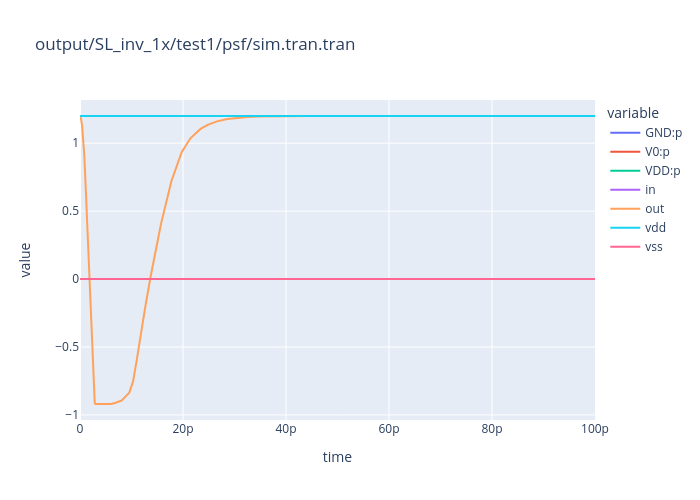

The data file committed next to this chart (first rows):
time, GND:p, V0:p, VDD:p, in, out, vdd, vss
0.0, 4.203984796060728e-10, 7.482181702941023e-12, -4.278806268468402e-10, 0.0, 1.2, 1.2, 0.0
1e-13, 9.514201823244587e-05, -4.846661571606493e-05, -4.667540251638093e-05, 0.0, 1.192, 1.2, 0.0
2.044631204624835e-13, 0.0001946, -9.786912519437946e-05, -9.670391142738823e-05, 0.0, 1.176, 1.2, 0.0
4.133893613874505e-13, 0.000393, -0.000195, -0.000198, 0.0, 1.128, 1.2, 0.0
6.246827987748911e-13, 0.0005921, -0.0002906, -0.0003015, 0.0, 1.043, 1.2, 0.0
8.414715095748934e-13, 0.0007899, -0.0003936, -0.0003962, 0.0, 0.9076, 1.2, 0.0
1e-12, 0.0009298, -0.00048, -0.0004498, 0.0, 0.7691, 1.2, 0.0
1.135648287398166e-12, 0.0009305, -0.0004711, -0.0004594, 0.0, 0.6383, 1.2, 0.0
1.295682087692174e-12, 0.0009233, -0.0004776, -0.0004458, 0.0, 0.4822, 1.2, 0.0
1.464682598687676e-12, 0.0009232, -0.0004696, -0.0004537, 0.0, 0.3176, 1.2, 0.0
1.79414738720263e-12, 0.0009091, -0.0004743, -0.0004348, 0.0, -0.003201, 1.2, 0.0
2.215682908752248e-12, 0.0009104, -0.00047, -0.0004405, 0.0, -0.4091, 1.2, 0.0
2.36459744114014e-12, 0.0009298, -0.0005194, -0.0004105, 0.0, -0.5452, 1.2, 0.0
2.662426505915925e-12, 0.0008418, -0.0004271, -0.0004147, 0.0, -0.7987, 1.2, 0.0
2.752821463684569e-12, 0.0007691, -0.0004032, -0.0003659, 0.0, -0.8659, 1.2, 0.0
2.798018942568891e-12, 0.0005921, -0.0002482, -0.0003438, 0.0, -0.8922, 1.2, 0.0
2.820617682011052e-12, 0.0005227, -0.0002272, -0.0002956, 0.0, -0.9018, 1.2, 0.0
2.865815160895375e-12, 0.0003236, -5.664557525295407e-05, -0.000267, 0.0, -0.9133, 1.2, 0.0
2.956210118664019e-12, 0.0002307, -1.866776067493005e-05, -0.000212, 0.0, -0.9194, 1.2, 0.0
2.974566438114921e-12, 0.0002055, 2.773830835983956e-05, -0.0002332, 0.0, -0.9192, 1.2, 0.0
3.011279077016724e-12, 0.0002373, -2.342343208344854e-05, -0.0002139, 0.0, -0.9191, 1.2, 0.0
3.08470435482033e-12, 0.0002097, 2.474034302076249e-05, -0.0002344, 0.0, -0.919, 1.2, 0.0
3.231554910427542e-12, 0.0002392, -2.477233189784715e-05, -0.0002144, 0.0, -0.919, 1.2, 0.0
3.525256021641966e-12, 0.0002096, 2.477114017946161e-05, -0.0002344, 0.0, -0.919, 1.2, 0.0
4.112658244070814e-12, 0.0002392, -2.475502061944019e-05, -0.0002144, 0.0, -0.919, 1.2, 0.0
5.22102595516651e-12, 0.0002097, 2.474793841508445e-05, -0.0002344, 0.0, -0.919, 1.2, 0.0
5.999999999999999e-12, 0.0002392, -2.47392179955784e-05, -0.0002144, 0.0, -0.919, 1.2, 0.0
6.957572815289214e-12, 0.0002168, 5.081596642022097e-06, -0.0002219, 0.0, -0.9103, 1.2, 0.0
8.120011542848507e-12, 0.0002077, 1.095547930532033e-05, -0.0002186, 0.0, -0.8936, 1.2, 0.0
9.568376578206294e-12, 0.000173, 3.340605519979151e-05, -0.0002064, 0.0, -0.8361, 1.2, 0.0
1.028418828910315e-11, 8.792932175277926e-05, 9.04533676317211e-05, -0.0001784, 0.0, -0.7567, 1.2, 0.0
1.1e-11, -1.008438981503546e-05, 0.0001525, -0.0001424, 0.0, -0.6005, 1.2, 0.0
1.158248329145703e-11, 8.61514359777748e-06, 0.000133, -0.0001416, 0.0, -0.4593, 1.2, 0.0
1.205170417755172e-11, 1.884751357265549e-05, 0.0001164, -0.0001352, 0.0, -0.3478, 1.2, 0.0
1.265435465191464e-11, 2.168559904829095e-05, 0.0001083, -0.00013, 0.0, -0.2099, 1.2, 0.0
1.374230177526029e-11, 1.841728234315912e-05, 9.93754010145686e-05, -0.0001178, 0.0, 0.02455, 1.2, 0.0
1.574230177526029e-11, 1.38767649582533e-05, 8.670548174513484e-05, -0.0001006, 0.0, 0.4081, 1.2, 0.0
1.774230177526029e-11, 9.506293951949369e-06, 6.512432261930879e-05, -7.46306165712568e-05, 0.0, 0.72, 1.2, 0.0
1.974230177526029e-11, 5.4269245342141e-06, 4.147919609163033e-05, -4.690612062584606e-05, 0.0, 0.9335, 1.2, 0.0
2.147180211348673e-11, 2.669668167740997e-06, 2.504968952101877e-05, -2.771935768875795e-05, 0.0, 1.038, 1.2, 0.0
2.347180211348673e-11, 1.89531346490793e-06, 1.625664350321885e-05, -1.815195696812873e-05, 0.0, 1.107, 1.2, 0.0
2.490120173736868e-11, 8.656052169172271e-07, 9.771335264179054e-06, -1.063694048109441e-05, 0.0, 1.137, 1.2, 0.0
2.661909570162474e-11, 9.296834790869328e-07, 7.525174717210155e-06, -8.454858196298648e-06, 0.0, 1.16, 1.2, 0.0
2.861909570162474e-11, 1.552450869003491e-07, 3.073644318961973e-06, -3.228889405860479e-06, 0.0, 1.177, 1.2, 0.0
3.061909570162474e-11, 4.698514996418882e-07, 3.082256433533037e-06, -3.552107933176795e-06, 0.0, 1.187, 1.2, 0.0
3.261909570162474e-11, -1.093939639429588e-07, 4.814321363735812e-07, -3.720381724286706e-07, 0.0, 1.192, 1.2, 0.0
3.461909570162474e-11, 3.174446861550462e-07, 1.577845274691558e-06, -1.895289960848283e-06, 0.0, 1.196, 1.2, 0.0
3.661909570162474e-11, -1.97177374117265e-07, -3.890281532883342e-07, 5.862055274072668e-07, 0.0, 1.197, 1.2, 0.0
3.861909570162474e-11, 2.668599185668993e-07, 1.074951115470196e-06, -1.341811034038438e-06, 0.0, 1.199, 1.2, 0.0
4.061909570162474e-11, -2.263332574950864e-07, -6.793123469509377e-07, 9.0564560444738e-07, 0.0, 1.199, 1.2, 0.0
4.261909570162474e-11, 2.500530968574138e-07, 9.074761120888071e-07, -1.157529208947467e-06, 0.0, 1.2, 1.2, 0.0
4.461909570162474e-11, -2.360221428010566e-07, -7.759061554431109e-07, 1.011928298245711e-06, 0.0, 1.2, 1.2, 0.0
4.661909570162474e-11, 2.444673902539773e-07, 8.517735624330808e-07, -1.096240952688386e-06, 0.0, 1.2, 1.2, 0.0
4.861909570162474e-11, -2.392424071322576e-07, -8.080248912763491e-07, 1.047267298410138e-06, 0.0, 1.2, 1.2, 0.0
5.061909570162474e-11, 2.426108254637245e-07, 8.332545702995484e-07, -1.075865395764899e-06, 0.0, 1.2, 1.2, 0.0
5.261909570162474e-11, -2.403127715641833e-07, -8.187022084101451e-07, 1.059014979975942e-06, 0.0, 1.2, 1.2, 0.0
5.461909570162474e-11, 2.419937263323485e-07, 8.27098567596947e-07, -1.069092293931355e-06, 0.0, 1.2, 1.2, 0.0
5.661909570162474e-11, -2.406685496409096e-07, -8.222514108439136e-07, 1.06291996048691e-06, 0.0, 1.2, 1.2, 0.0
5.861909570162474e-11, 2.417886082270986e-07, 8.250523112707849e-07, -1.066840919499808e-06, 0.0, 1.2, 1.2, 0.0
6.061909570162475e-11, -2.407868072611784e-07, -8.234311547431754e-07, 1.06421796200644e-06, 0.0, 1.2, 1.2, 0.0
... 20 more rows
